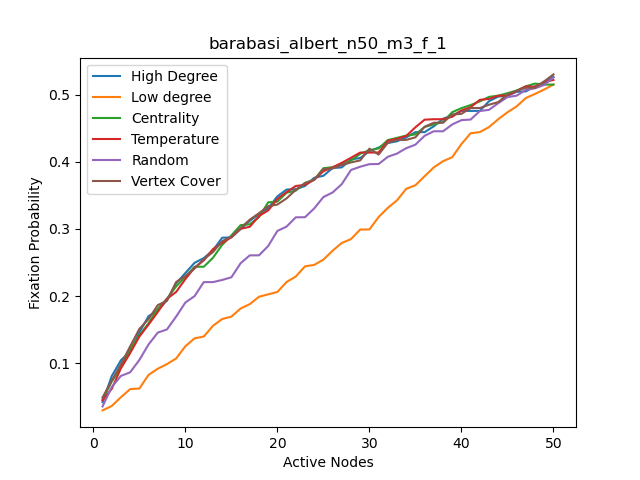

The file beside this chart, header and first rows:
, High Degree, High Degree nodes, Centrality, Centrality nodes, Temparature, Temperature nodes, Random, Random nodes, Low Degree, Low degree nodes, Vertex Cover, Vertex Cover nodes
0, 0.0417, 4, 0.0457, 4, 0.0445, 4, 0.0354, 19, 0.0295, 15, 0.0488, 4
1, 0.0806, 0, 0.0725, 1, 0.0616, 3, 0.0644, 5, 0.0361, 18, 0.0738, 0
2, 0.1043, 1, 0.0937, 3, 0.0924, 14, 0.0809, 26, 0.0492, 20, 0.0983, 1
3, 0.117, 3, 0.1206, 0, 0.1149, 13, 0.0863, 40, 0.0613, 21, 0.1249, 14
4, 0.1458, 6, 0.1413, 14, 0.1395, 28, 0.1047, 22, 0.0621, 23, 0.1509, 6
5, 0.17, 14, 0.1595, 6, 0.1574, 0, 0.1278, 3, 0.0824, 31, 0.1656, 7
6, 0.1785, 7, 0.1811, 13, 0.1762, 1, 0.1454, 39, 0.0916, 32, 0.1864, 3
7, 0.1937, 13, 0.1961, 5, 0.1958, 2, 0.1502, 42, 0.0985, 33, 0.1928, 13
8, 0.219, 5, 0.2143, 7, 0.2061, 6, 0.1694, 2, 0.1069, 34, 0.2209, 5
9, 0.2342, 8, 0.2288, 19, 0.2252, 11, 0.1903, 7, 0.1251, 35, 0.2298, 28
10, 0.2495, 9, 0.2436, 9, 0.2423, 7, 0.1998, 17, 0.1369, 37, 0.2409, 11
11, 0.2565, 19, 0.2436, 12, 0.253, 5, 0.2207, 36, 0.1396, 38, 0.255, 19
12, 0.2681, 28, 0.257, 28, 0.2699, 9, 0.2207, 48, 0.1556, 39, 0.2654, 9
13, 0.2869, 11, 0.2762, 8, 0.2789, 25, 0.2239, 10, 0.1657, 40, 0.2818, 12
14, 0.2873, 12, 0.2903, 29, 0.2877, 43, 0.2279, 8, 0.1693, 41, 0.2885, 25
15, 0.2998, 29, 0.3056, 11, 0.3001, 12, 0.2488, 35, 0.1813, 42, 0.3013, 29
16, 0.312, 22, 0.3069, 24, 0.3032, 8, 0.2606, 43, 0.1879, 44, 0.3138, 43
17, 0.3223, 24, 0.3175, 25, 0.3192, 19, 0.2606, 41, 0.1989, 45, 0.3234, 22
18, 0.3308, 25, 0.3396, 43, 0.3276, 24, 0.2745, 16, 0.2025, 46, 0.3339, 31
19, 0.3485, 43, 0.3407, 30, 0.3447, 29, 0.297, 29, 0.206, 47, 0.3363, 8
20, 0.3587, 2, 0.3539, 26, 0.3548, 22, 0.3035, 11, 0.2209, 48, 0.3455, 16
21, 0.3592, 10, 0.3571, 22, 0.364, 36, 0.3173, 13, 0.229, 49, 0.3583, 17
22, 0.364, 16, 0.3685, 27, 0.3656, 27, 0.3174, 46, 0.2442, 2, 0.3683, 24
23, 0.3762, 17, 0.3734, 36, 0.3732, 31, 0.3305, 6, 0.2464, 10, 0.3731, 30
24, 0.3792, 26, 0.3905, 2, 0.386, 17, 0.3475, 37, 0.2542, 16, 0.3892, 36
25, 0.3908, 27, 0.392, 16, 0.3918, 16, 0.3543, 4, 0.2675, 17, 0.3901, 2
26, 0.3917, 30, 0.3963, 17, 0.3985, 26, 0.3668, 14, 0.2791, 26, 0.3952, 10
27, 0.4036, 36, 0.4017, 10, 0.406, 34, 0.3879, 1, 0.2848, 27, 0.3991, 15
28, 0.4057, 15, 0.4121, 18, 0.4138, 40, 0.3927, 30, 0.2991, 30, 0.4021, 18
29, 0.4159, 18, 0.4172, 33, 0.4138, 37, 0.3965, 47, 0.2992, 36, 0.4196, 20
30, 0.4212, 20, 0.42, 44, 0.4139, 30, 0.3967, 0, 0.3177, 22, 0.4108, 21
31, 0.428, 21, 0.4324, 48, 0.4313, 10, 0.4075, 32, 0.3314, 24, 0.4284, 23
32, 0.4306, 23, 0.4357, 46, 0.4343, 35, 0.4123, 38, 0.3426, 25, 0.4327, 26
33, 0.4364, 31, 0.4391, 37, 0.4385, 23, 0.4203, 49, 0.3598, 43, 0.4327, 27
34, 0.4443, 32, 0.4409, 42, 0.4515, 48, 0.4256, 15, 0.3651, 11, 0.4365, 32
35, 0.4443, 33, 0.4519, 23, 0.4628, 18, 0.4388, 25, 0.3785, 12, 0.4523, 33
36, 0.453, 34, 0.4558, 47, 0.4635, 39, 0.4456, 24, 0.3917, 29, 0.4583, 34
37, 0.4642, 35, 0.4594, 39, 0.4635, 47, 0.4455, 27, 0.4009, 8, 0.4582, 35
38, 0.4693, 37, 0.474, 35, 0.4672, 45, 0.4557, 21, 0.4069, 9, 0.4706, 37
39, 0.4759, 38, 0.48, 45, 0.4764, 49, 0.4621, 31, 0.4265, 19, 0.4715, 38
40, 0.4759, 39, 0.4846, 34, 0.4815, 33, 0.463, 18, 0.4426, 28, 0.4802, 39
41, 0.4759, 40, 0.4901, 31, 0.4924, 46, 0.4757, 23, 0.4443, 5, 0.4802, 40
42, 0.4904, 41, 0.4968, 40, 0.4937, 42, 0.4775, 34, 0.4518, 7, 0.4851, 41
43, 0.4972, 42, 0.4986, 21, 0.4985, 32, 0.4874, 9, 0.4635, 13, 0.489, 42
44, 0.4985, 44, 0.5023, 49, 0.4987, 44, 0.4965, 28, 0.4738, 3, 0.5003, 44
45, 0.5044, 45, 0.5062, 38, 0.5054, 38, 0.4986, 20, 0.4826, 6, 0.5059, 45
46, 0.505, 46, 0.5126, 15, 0.5124, 41, 0.5073, 33, 0.4951, 14, 0.5104, 46
47, 0.5126, 47, 0.5166, 20, 0.512, 21, 0.5096, 12, 0.5012, 0, 0.5104, 47
48, 0.5177, 48, 0.5151, 32, 0.5193, 15, 0.5146, 45, 0.5078, 1, 0.52, 48
49, 0.5268, 49, 0.5151, 41, 0.5219, 20, 0.5257, 44, 0.5152, 4, 0.5303, 49
